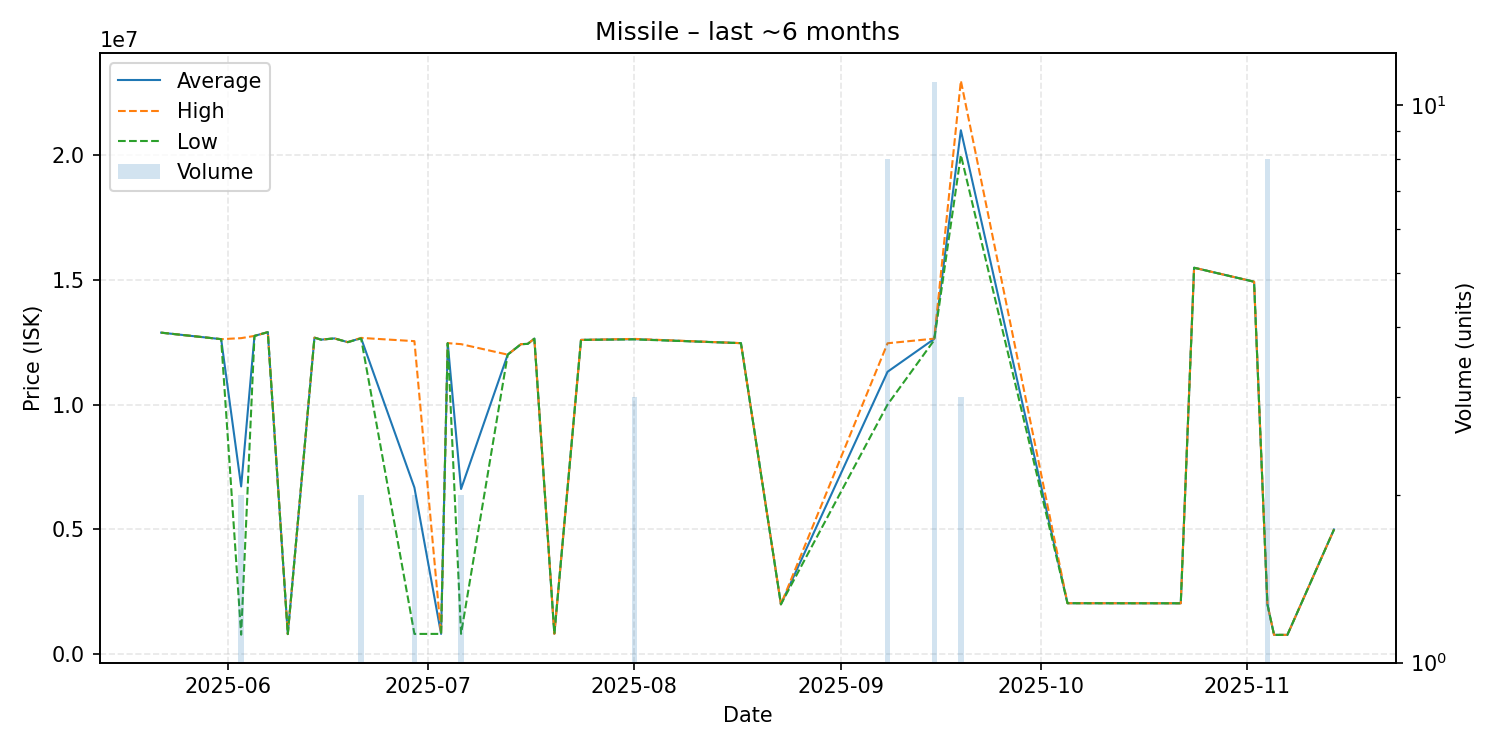

Source data for this figure (header and first rows):
date, average, highest, lowest, order_count, volume
2025-05-22, 12880000, 12880000, 12880000, 1, 1
2025-05-31, 12620000, 12620000, 12620000, 1, 1
2025-06-03, 6721950, 12660000, 783900, 2, 2
2025-06-05, 12750000, 12750000, 12750000, 1, 1
2025-06-07, 12900000, 12900000, 12900000, 1, 1
2025-06-10, 808800, 808800, 808800, 1, 1
2025-06-14, 12680000, 12680000, 12680000, 1, 1
2025-06-15, 12600000, 12600000, 12600000, 1, 1
2025-06-17, 12650000, 12650000, 12650000, 1, 1
2025-06-19, 12500000, 12500000, 12500000, 1, 1
2025-06-21, 12660000, 12670000, 12650000, 2, 2
2025-06-29, 6677450, 12540000, 814900, 2, 2
2025-07-03, 816100, 816100, 816100, 1, 1
2025-07-04, 12460000, 12460000, 12460000, 1, 1
2025-07-06, 6618650, 12420000, 817300, 2, 2
2025-07-13, 12000000, 12000000, 12000000, 1, 1
2025-07-15, 12420000, 12420000, 12420000, 1, 1
2025-07-16, 12430000, 12430000, 12430000, 1, 1
2025-07-17, 12640000, 12640000, 12640000, 1, 1
2025-07-20, 819300, 819300, 819300, 1, 1
2025-07-24, 12590000, 12590000, 12590000, 1, 1
2025-08-01, 12620000, 12630000, 12610000, 3, 3
2025-08-17, 12460000, 12460000, 12460000, 1, 1
2025-08-23, 2001000, 2001000, 2001000, 1, 1
2025-09-08, 11313625, 12455000, 10000000, 7, 8
2025-09-15, 12629091, 12640000, 12580000, 3, 11
2025-09-19, 20986667, 22970000, 19995000, 3, 3
2025-10-05, 2045000, 2045000, 2045000, 1, 1
2025-10-22, 2042000, 2042000, 2042000, 1, 1
2025-10-24, 15480000, 15480000, 15480000, 1, 1
2025-11-02, 14920000, 14920000, 14920000, 1, 1
2025-11-04, 2005250, 2006000, 2000000, 3, 8
2025-11-05, 777100, 777100, 777100, 1, 1
2025-11-07, 777100, 777100, 777100, 1, 1
2025-11-14, 5000000, 5000000, 5000000, 1, 1
